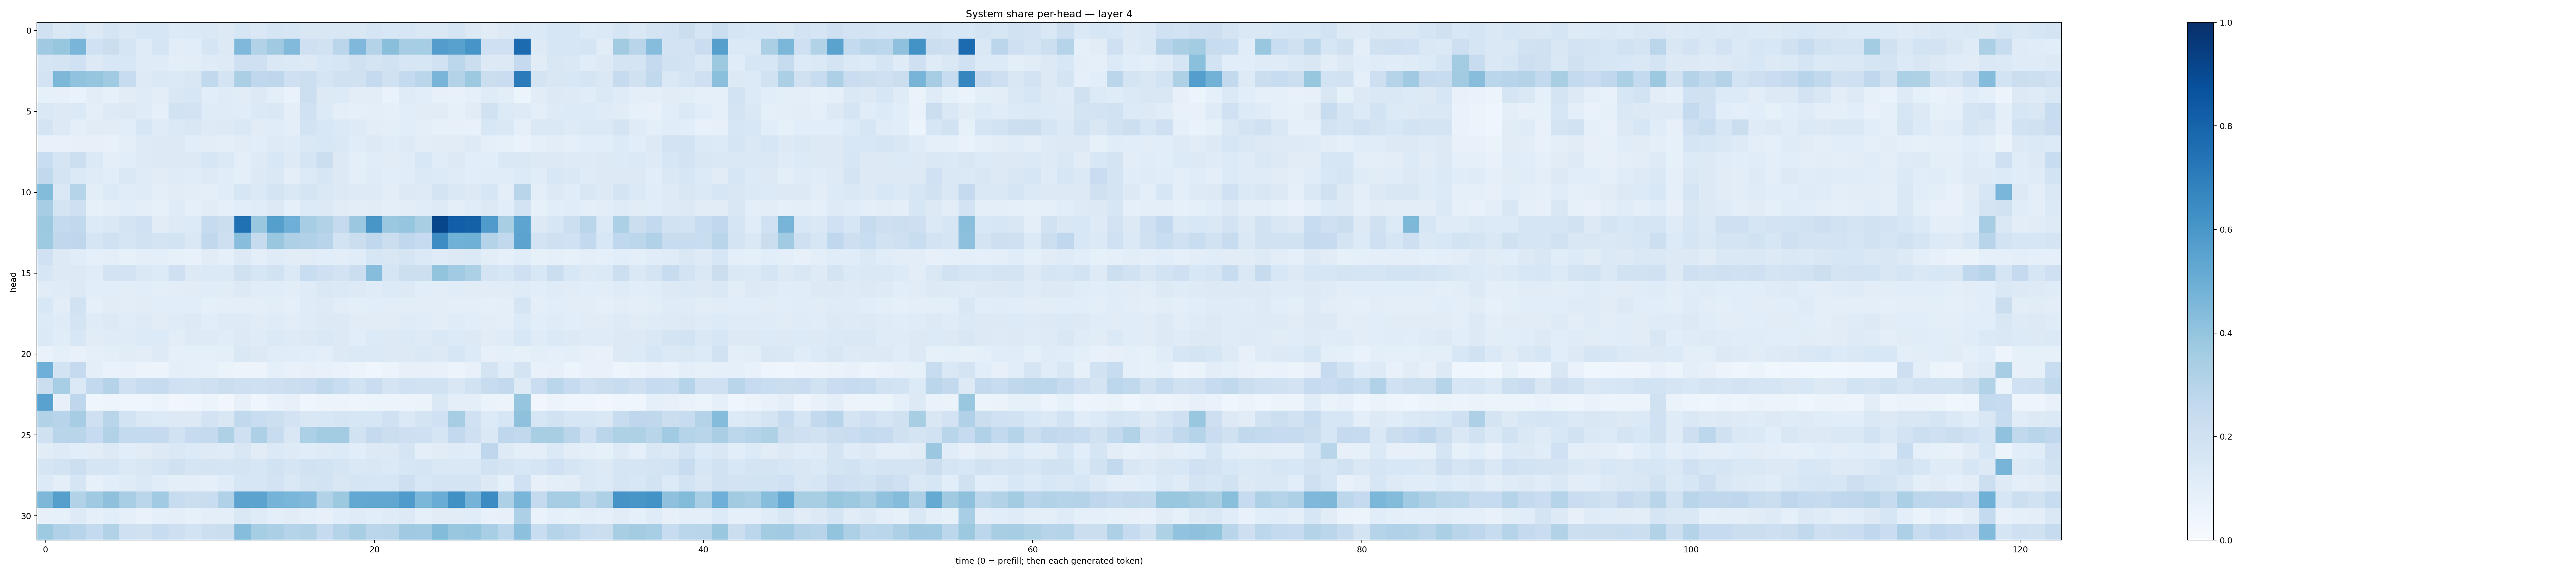

The table this chart was drawn from, first rows:
0.19603784, 0.14446124, 0.16173857, 0.12995116, 0.16412824, 0.1428711, 0.15793452, 0.16152745, 0.13510588, 0.14001125, 0.14095671, 0.13051587, 0.16044135, 0.14510272, 0.16502047, 0.15628614, 0.14879023, 0.14844115, 0.15045267, 0.14942159, 0.16692771, 0.15525045, 0.15828231, 0.14130934
0.3676, 0.3924, 0.4687, 0.2001, 0.2219, 0.1705, 0.121, 0.1702, 0.1031, 0.108, 0.1659, 0.1319, 0.4501, 0.3099, 0.3677, 0.4451, 0.2052, 0.1926, 0.2839, 0.4523, 0.3049, 0.4233, 0.3489, 0.3529
0.1679, 0.1732, 0.203, 0.1301, 0.1549, 0.1555, 0.1206, 0.1178, 0.09438, 0.1031, 0.1196, 0.1229, 0.2108, 0.2081, 0.143, 0.1373, 0.1284, 0.1535, 0.1607, 0.1984, 0.174, 0.1921, 0.1614, 0.163
0.1806, 0.4545, 0.4035, 0.3982, 0.3644, 0.2367, 0.1219, 0.1427, 0.1377, 0.1494, 0.2626, 0.1794, 0.3325, 0.2683, 0.2763, 0.2065, 0.2169, 0.1702, 0.1968, 0.1986, 0.2507, 0.1973, 0.2573, 0.286
0.08538, 0.08154, 0.07017, 0.1025, 0.0828, 0.1102, 0.121, 0.1016, 0.1502, 0.1635, 0.1082, 0.1179, 0.1131, 0.1318, 0.1004, 0.06967, 0.2152, 0.1302, 0.133, 0.1041, 0.1023, 0.06712, 0.1183, 0.108
0.1419, 0.1286, 0.1391, 0.09828, 0.123, 0.1258, 0.1211, 0.0907, 0.1915, 0.1833, 0.1182, 0.1186, 0.1153, 0.1385, 0.1416, 0.09507, 0.203, 0.1337, 0.09937, 0.0919, 0.0979, 0.0904, 0.1073, 0.1124
0.1793, 0.1273, 0.09973, 0.1119, 0.1116, 0.1082, 0.1565, 0.1211, 0.1396, 0.1499, 0.1241, 0.1318, 0.1462, 0.1127, 0.1148, 0.09532, 0.1867, 0.1546, 0.1376, 0.1233, 0.1033, 0.0994, 0.1084, 0.1
0.0755, 0.0742, 0.08188, 0.0796, 0.07782, 0.09991, 0.1227, 0.1284, 0.1304, 0.1088, 0.1017, 0.1001, 0.1109, 0.1089, 0.1214, 0.1206, 0.1443, 0.1526, 0.1461, 0.117, 0.1322, 0.1163, 0.1217, 0.1053
0.2308, 0.1711, 0.2184, 0.1381, 0.09953, 0.1079, 0.1223, 0.1281, 0.1282, 0.1272, 0.1639, 0.1405, 0.1008, 0.1222, 0.1562, 0.1231, 0.1672, 0.2205, 0.1328, 0.09447, 0.1152, 0.1116, 0.1145, 0.1552
0.2627, 0.1742, 0.1368, 0.1172, 0.107, 0.1455, 0.1202, 0.1111, 0.1193, 0.1153, 0.1228, 0.1136, 0.1004, 0.1288, 0.1421, 0.09858, 0.1344, 0.1591, 0.1298, 0.09903, 0.1175, 0.1077, 0.115, 0.1381
0.4404, 0.1461, 0.3031, 0.104, 0.1335, 0.1134, 0.1186, 0.09975, 0.1125, 0.1033, 0.1009, 0.1145, 0.1601, 0.1371, 0.1753, 0.1433, 0.1668, 0.1407, 0.1276, 0.1216, 0.1218, 0.1025, 0.1292, 0.1237
0.3507, 0.1759, 0.2033, 0.08573, 0.1009, 0.1066, 0.09378, 0.08509, 0.1197, 0.08687, 0.1101, 0.08942, 0.109, 0.1168, 0.1284, 0.0914, 0.135, 0.1297, 0.1113, 0.1049, 0.1116, 0.096, 0.1052, 0.1159
0.3774, 0.2565, 0.2646, 0.1345, 0.1438, 0.1765, 0.2, 0.1119, 0.1243, 0.1336, 0.2459, 0.2192, 0.7528, 0.3866, 0.563, 0.4924, 0.351, 0.3146, 0.251, 0.3794, 0.6044, 0.3801, 0.3973, 0.3437
0.3711, 0.271, 0.2773, 0.1712, 0.2005, 0.1704, 0.1885, 0.177, 0.1862, 0.1429, 0.262, 0.2147, 0.4281, 0.243, 0.3875, 0.3252, 0.32, 0.2947, 0.1871, 0.2247, 0.2671, 0.223, 0.2658, 0.2482
0.1992, 0.1262, 0.1164, 0.09014, 0.09961, 0.08459, 0.09598, 0.1012, 0.08492, 0.07444, 0.1111, 0.08756, 0.1315, 0.09471, 0.1196, 0.1106, 0.1094, 0.1068, 0.1024, 0.1142, 0.1634, 0.1509, 0.1653, 0.1406
0.1624, 0.1265, 0.1297, 0.1139, 0.1827, 0.1815, 0.1445, 0.1344, 0.2109, 0.1328, 0.1379, 0.1387, 0.1978, 0.158, 0.1877, 0.1389, 0.2328, 0.2062, 0.1808, 0.2257, 0.4321, 0.1689, 0.2172, 0.2157
0.1103, 0.1181, 0.1297, 0.1071, 0.1079, 0.1054, 0.1063, 0.101, 0.1048, 0.1111, 0.1153, 0.1127, 0.1275, 0.1133, 0.1136, 0.1034, 0.119, 0.1429, 0.1401, 0.129, 0.1181, 0.1361, 0.1325, 0.1089
0.1557, 0.1035, 0.1889, 0.09318, 0.1107, 0.1045, 0.1126, 0.1061, 0.1056, 0.1075, 0.0906, 0.09605, 0.0966, 0.09601, 0.1031, 0.09229, 0.1207, 0.1233, 0.1052, 0.09768, 0.1085, 0.1028, 0.1024, 0.1037
0.1341, 0.1191, 0.1742, 0.1175, 0.1299, 0.1139, 0.1215, 0.1122, 0.1207, 0.1255, 0.1077, 0.1224, 0.1242, 0.1124, 0.1189, 0.1037, 0.1188, 0.1296, 0.1313, 0.112, 0.1115, 0.1108, 0.119, 0.1137
0.1367, 0.1145, 0.1556, 0.1114, 0.1202, 0.1173, 0.1328, 0.1331, 0.1045, 0.1237, 0.1219, 0.1155, 0.1322, 0.1194, 0.1394, 0.1228, 0.1302, 0.1472, 0.1289, 0.1064, 0.135, 0.1311, 0.1406, 0.1231
0.06772, 0.08877, 0.07537, 0.08963, 0.09869, 0.1105, 0.1041, 0.1223, 0.08788, 0.08935, 0.0914, 0.09926, 0.1478, 0.1314, 0.117, 0.1164, 0.1089, 0.1005, 0.1289, 0.138, 0.1387, 0.126, 0.1286, 0.1467
0.4935, 0.187, 0.2512, 0.09931, 0.0702, 0.07441, 0.05481, 0.05621, 0.09691, 0.08941, 0.08343, 0.06322, 0.05586, 0.05787, 0.09276, 0.07228, 0.07822, 0.07751, 0.07002, 0.05168, 0.04495, 0.05285, 0.07824, 0.07983
0.2265, 0.3466, 0.1383, 0.26, 0.3071, 0.2078, 0.2383, 0.2454, 0.203, 0.1888, 0.206, 0.2254, 0.2115, 0.2054, 0.2111, 0.225, 0.2292, 0.2622, 0.2334, 0.1909, 0.2288, 0.1769, 0.2021, 0.1893
0.5542, 0.08114, 0.2752, 0.04559, 0.04978, 0.04057, 0.04262, 0.05183, 0.03406, 0.04562, 0.05249, 0.03402, 0.07851, 0.04031, 0.06678, 0.07958, 0.04238, 0.05517, 0.05557, 0.04829, 0.05363, 0.06153, 0.05618, 0.06282
0.3148, 0.2946, 0.35, 0.2085, 0.2906, 0.1866, 0.1417, 0.1356, 0.1316, 0.127, 0.1802, 0.1513, 0.2653, 0.2332, 0.2149, 0.1803, 0.1507, 0.1555, 0.1669, 0.1634, 0.1619, 0.2019, 0.1378, 0.1721
0.1969, 0.2918, 0.2921, 0.2498, 0.3137, 0.2541, 0.2564, 0.2502, 0.1921, 0.2493, 0.2506, 0.3242, 0.2109, 0.3272, 0.24, 0.1484, 0.3306, 0.3578, 0.3593, 0.193, 0.2506, 0.221, 0.2112, 0.2087
0.1132, 0.1218, 0.1085, 0.1097, 0.1275, 0.1086, 0.11, 0.1299, 0.1414, 0.1349, 0.1237, 0.1172, 0.1506, 0.1105, 0.1368, 0.1229, 0.1134, 0.1211, 0.1329, 0.1088, 0.126, 0.1289, 0.1685, 0.1006
0.1667, 0.1861, 0.2169, 0.1693, 0.1687, 0.1378, 0.1516, 0.1655, 0.198, 0.171, 0.1781, 0.1713, 0.1761, 0.157, 0.1884, 0.1694, 0.193, 0.1839, 0.1698, 0.1474, 0.1513, 0.1372, 0.1626, 0.1686
0.1348, 0.09716, 0.1653, 0.08502, 0.1077, 0.1178, 0.1405, 0.1145, 0.09776, 0.09984, 0.09351, 0.1142, 0.1596, 0.1567, 0.1804, 0.1469, 0.1782, 0.1867, 0.1492, 0.171, 0.1604, 0.1634, 0.2147, 0.155
0.4533, 0.5631, 0.3094, 0.3691, 0.4122, 0.3445, 0.2865, 0.367, 0.2371, 0.224, 0.2326, 0.3186, 0.5463, 0.5462, 0.4739, 0.4641, 0.4494, 0.3126, 0.3777, 0.5235, 0.5278, 0.5296, 0.5852, 0.4597
0.07904, 0.08243, 0.123, 0.08721, 0.1067, 0.08655, 0.06745, 0.08791, 0.09773, 0.08321, 0.09706, 0.09909, 0.1426, 0.1187, 0.09487, 0.112, 0.08683, 0.07954, 0.1071, 0.119, 0.1091, 0.1191, 0.1308, 0.09132
0.3713, 0.3186, 0.2954, 0.2567, 0.3156, 0.2078, 0.1956, 0.2419, 0.2141, 0.185, 0.2155, 0.2254, 0.4323, 0.3528, 0.3324, 0.3037, 0.3151, 0.2479, 0.2972, 0.3409, 0.2813, 0.2907, 0.3704, 0.3645
